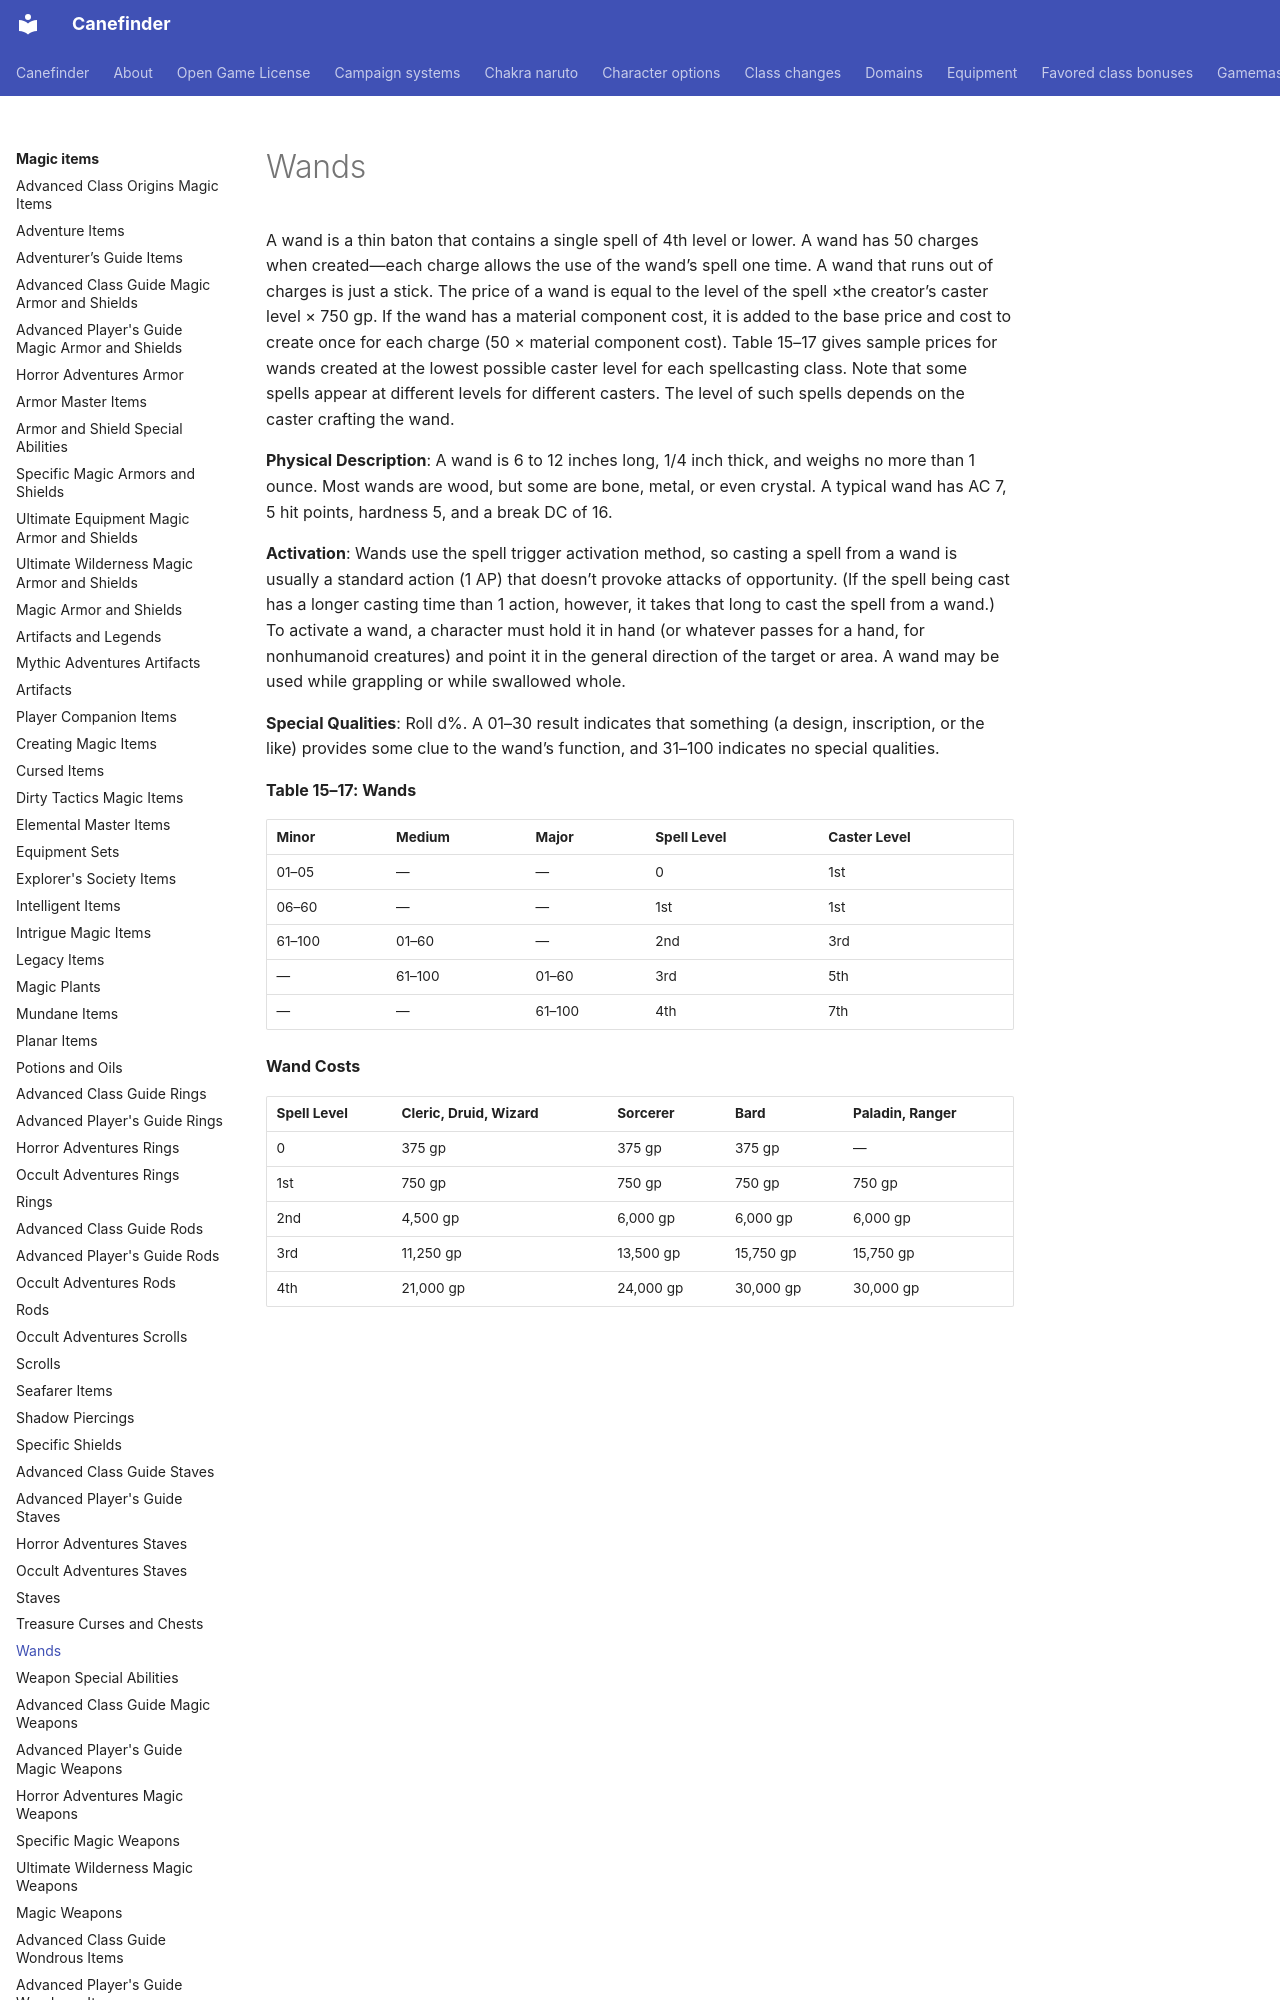

repository: canefinderhouserules/Canefinderhouserules · page: magic-items/wands/index.html · generator: mkdocs

# Wands

A wand is a thin baton that contains a single spell of 4th level or lower. A wand has 50 charges when created—each charge allows the use of the wand’s spell one time. A wand that runs out of charges is just a stick. The price of a wand is equal to the level of the spell ×the creator’s caster level × 750 gp. If the wand has a material component cost, it is added to the base price and cost to create once for each charge (50 × material component cost). Table 15–17 gives sample prices for wands created at the lowest possible caster level for each spellcasting class. Note that some spells appear at different levels for different casters. The level of such spells depends on the caster crafting the wand.

**Physical Description**: A wand is 6 to 12 inches long, 1/4 inch thick, and weighs no more than 1 ounce. Most wands are wood, but some are bone, metal, or even crystal. A typical wand has AC 7, 5 hit points, hardness 5, and a break DC of 16.

**Activation**: Wands use the spell trigger activation method, so casting a spell from a wand is usually a standard action (1 AP) that doesn’t provoke attacks of opportunity. (If the spell being cast has a longer casting time than 1 action, however, it takes that long to cast the spell from a wand.) To activate a wand, a character must hold it in hand (or whatever passes for a hand, for nonhumanoid creatures) and point it in the general direction of the target or area. A wand may be used while grappling or while swallowed whole.

**Special Qualities**: Roll d%. A 01–30 result indicates that something (a design, inscription, or the like) provides some clue to the wand’s function, and 31–100 indicates no special qualities.

**Table 15–17: Wands**

| Minor | Medium | Major | Spell Level | Caster Level |
|---|---|---|---|---|
| 01–05 | — | — | 0 | 1st |
| 06–60 | — | — | 1st | 1st |
| 61–100 | 01–60 | — | 2nd | 3rd |
| — | 61–100 | 01–60 | 3rd | 5th |
| — | — | 61–100 | 4th | 7th |

**Wand Costs**
